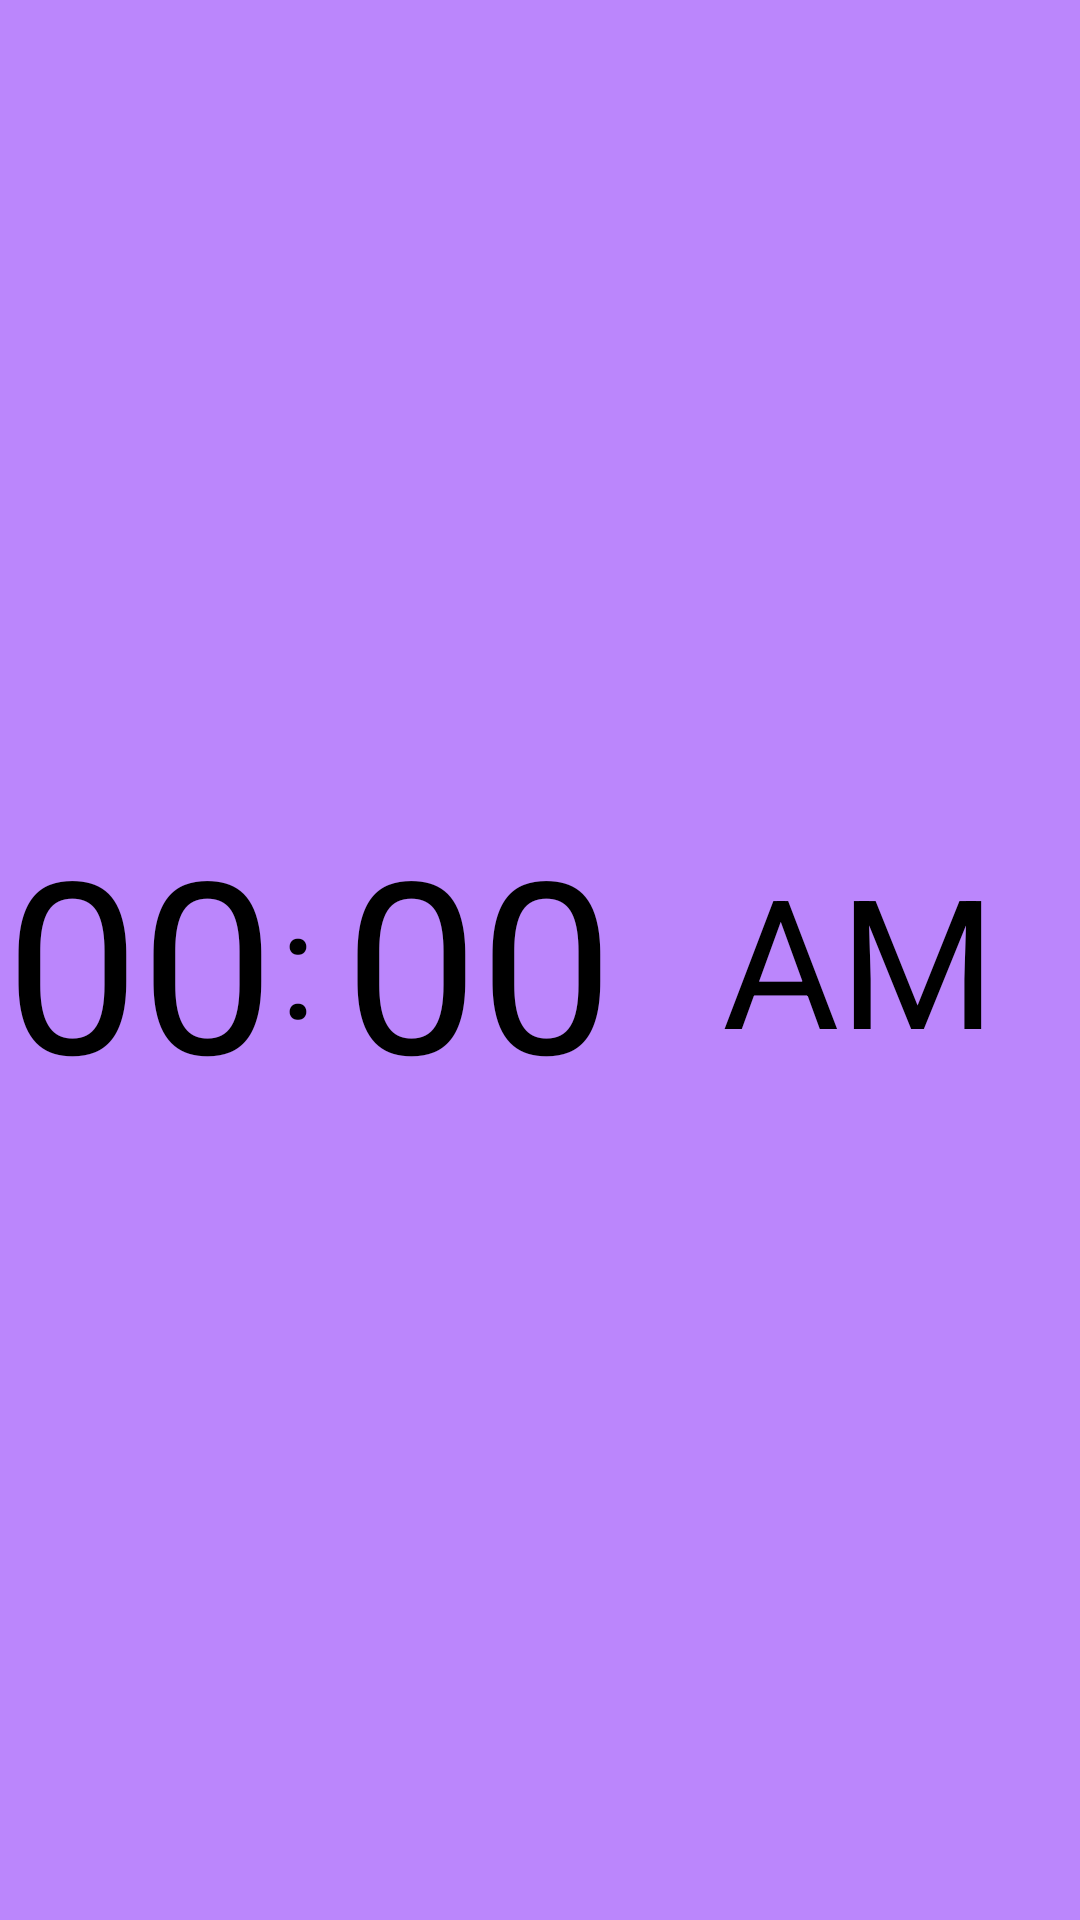

Layout XML and referenced resources for this Android screen:
<!-- AndroidManifest.xml: application theme Theme.Tp__4 -->
<!-- res/layout/frag_numeric.xml -->
<?xml version="1.0" encoding="utf-8"?>
<androidx.constraintlayout.widget.ConstraintLayout xmlns:android="http://schemas.android.com/apk/res/android"
    xmlns:app="http://schemas.android.com/apk/res-auto"
    xmlns:tools="http://schemas.android.com/tools"
    android:layout_width="match_parent"
    android:layout_height="match_parent">

    <androidx.constraintlayout.widget.ConstraintLayout
        android:layout_width="match_parent"
        android:layout_height="match_parent"
        android:background="@color/purple_200"
        tools:layout_editor_absoluteX="77dp"
        tools:layout_editor_absoluteY="140dp">

        <TextView
            android:id="@+id/hour_text_view"
            android:layout_width="wrap_content"
            android:layout_height="wrap_content"
            android:layout_centerHorizontal="true"
            android:layout_marginEnd="28dp"
            android:text="AM"
            android:textColor="@color/black"
            android:textSize="60sp"
            app:layout_constraintBottom_toBottomOf="parent"
            app:layout_constraintEnd_toEndOf="parent"
            app:layout_constraintTop_toTopOf="parent"
            app:layout_constraintVertical_bias="0.499" />

        <TextView
            android:id="@+id/hour_value_text_view"
            android:layout_width="wrap_content"
            android:layout_height="wrap_content"
            android:layout_below="@id/hour_text_view"
            android:layout_centerHorizontal="true"
            android:text="00"
            android:textColor="@color/black"
            android:textSize="80sp"
            app:layout_constraintBottom_toBottomOf="parent"
            app:layout_constraintEnd_toStartOf="@+id/colon"
            app:layout_constraintStart_toStartOf="parent"
            app:layout_constraintTop_toTopOf="parent" />

        <TextView
            android:id="@+id/colon"
            android:layout_width="wrap_content"
            android:layout_height="wrap_content"
            android:layout_below="@id/hour_value_text_view"
            android:layout_centerHorizontal="true"
            android:text=":"
            android:textColor="@color/black"
            android:textSize="50sp"
            app:layout_constraintBottom_toBottomOf="parent"
            app:layout_constraintEnd_toStartOf="@+id/minute_value_text_view"
            app:layout_constraintHorizontal_bias="0.909"
            app:layout_constraintStart_toStartOf="parent"
            app:layout_constraintTop_toTopOf="parent" />

        <TextView
            android:id="@+id/minute_value_text_view"
            android:layout_width="wrap_content"
            android:layout_height="wrap_content"
            android:layout_below="@id/colon"
            android:layout_centerHorizontal="true"
            android:layout_marginEnd="36dp"
            android:text="00"
            android:textColor="@color/black"
            android:textSize="80sp"
            app:layout_constraintBottom_toBottomOf="parent"
            app:layout_constraintEnd_toStartOf="@+id/hour_text_view"
            app:layout_constraintTop_toTopOf="parent" />

    </androidx.constraintlayout.widget.ConstraintLayout>

</androidx.constraintlayout.widget.ConstraintLayout>
<!-- resources referenced by this layout -->
<resources>
  <style name="Theme.Tp__4" parent="Theme.MaterialComponents.DayNight.DarkActionBar">
          
          <item name="colorPrimary">@color/purple_500</item>
          <item name="colorPrimaryVariant">@color/purple_700</item>
          <item name="colorOnPrimary">@color/white</item>
          
          <item name="colorSecondary">@color/teal_200</item>
          <item name="colorSecondaryVariant">@color/teal_700</item>
          <item name="colorOnSecondary">@color/black</item>
          
          <item name="android:statusBarColor" tools:targetApi="l">?attr/colorPrimaryVariant</item>
          
      </style>
  <!-- not gathered from this repository: default colours our renderer supplied (Android Studio template values) -->
  <color name="purple_200">#FFBB86FC</color>
  <color name="purple_500">#FF6200EE</color>
  <color name="purple_700">#FF3700B3</color>
  <color name="teal_200">#FF03DAC5</color>
  <color name="teal_700">#FF018786</color>
  <color name="black">#FF000000</color>
  <color name="white">#FFFFFFFF</color>
</resources>
